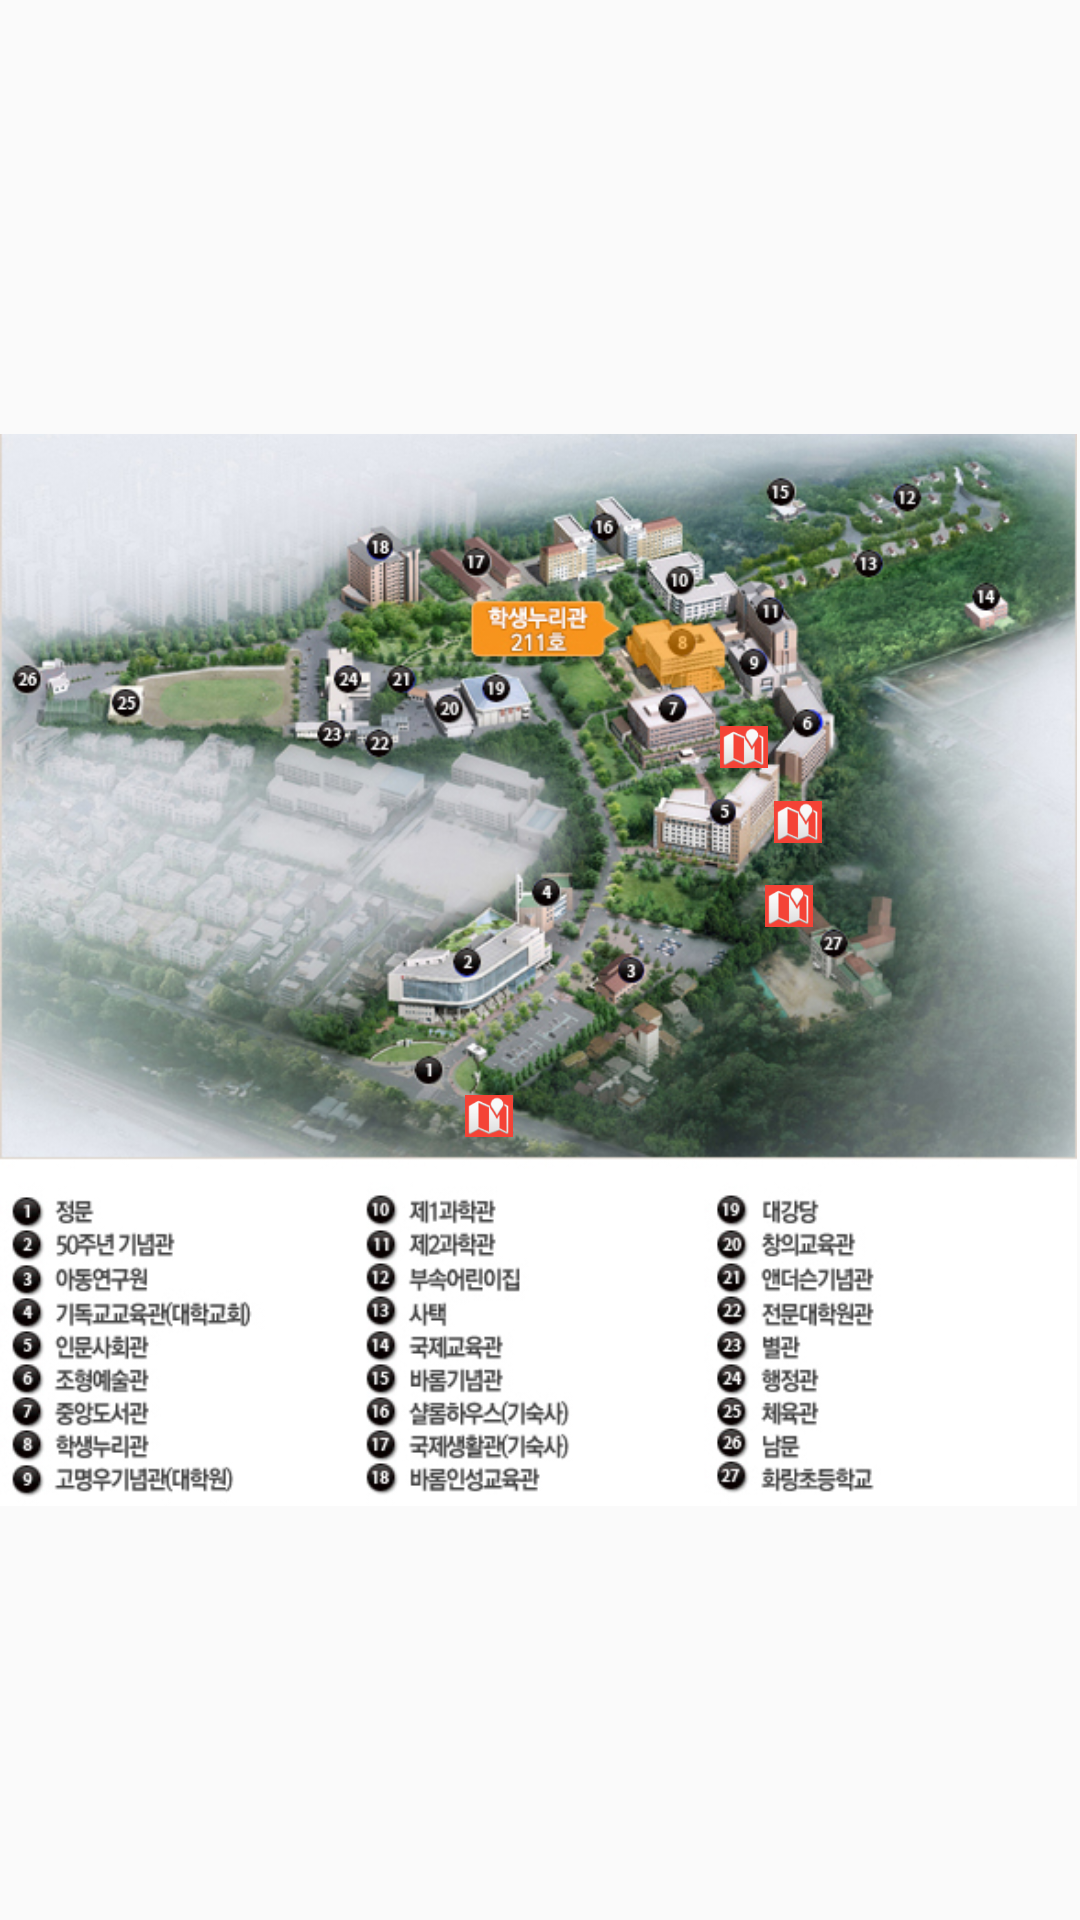

Produce the Android XML layout that renders to this screen, including the resource entries it uses.
<!-- AndroidManifest.xml: application theme Theme.Guru2_10 -->
<!-- res/layout/activity_map.xml -->
<?xml version="1.0" encoding="utf-8"?>
<RelativeLayout xmlns:android="http://schemas.android.com/apk/res/android"
    android:layout_width="match_parent"
    android:layout_height="match_parent">

    

    <ImageView
        android:id="@+id/mapImage"
        android:layout_width="match_parent"
        android:layout_height="match_parent"
        android:layout_alignParentEnd="true"
        android:layout_alignParentBottom="true"
        android:layout_marginEnd="1dp"
        android:layout_marginBottom="-7dp"
        android:src="@drawable/campus_map" />

    <ImageView
        android:id="@+id/tumblerIcon1"
        android:layout_width="16dp"
        android:layout_height="14dp"
        android:layout_marginStart="240dp"
        android:layout_marginTop="242dp"
        android:background="#F44336"
        android:backgroundTint="#F44336"
        android:cropToPadding="true"
        android:src="@android:drawable/ic_dialog_map" />

    <ImageView
        android:id="@+id/tumblerIcon2"
        android:layout_width="16dp"
        android:layout_height="14dp"
        android:layout_marginStart="255dp"
        android:layout_marginTop="295dp"
        android:background="#F44336"
        android:backgroundTint="#F44336"
        android:cropToPadding="true"
        android:src="@android:drawable/ic_dialog_map" />

    <ImageView
        android:id="@+id/tumblerIcon3"
        android:layout_width="16dp"
        android:layout_height="14dp"
        android:layout_marginStart="258dp"
        android:layout_marginTop="267dp"
        android:background="#F44336"
        android:backgroundTint="#F44336"
        android:cropToPadding="true"
        android:src="@android:drawable/ic_dialog_map" />

    <ImageView
        android:id="@+id/tumblerIcon4"
        android:layout_width="16dp"
        android:layout_height="14dp"
        android:layout_marginStart="155dp"
        android:layout_marginTop="365dp"
        android:background="#F44336"
        android:backgroundTint="#F44336"
        android:cropToPadding="true"
        android:src="@android:drawable/ic_dialog_map" />

</RelativeLayout>
<!-- resources referenced by this layout -->
<resources>
  <!-- drawable campus_map: png bitmap (drawable, 620613 bytes) -->
  <style name="Theme.Guru2_10" parent="Base.Theme.Guru2_10" />
  <style name="Base.Theme.Guru2_10" parent="Theme.AppCompat.Light.NoActionBar">
          
          
      </style>
</resources>
